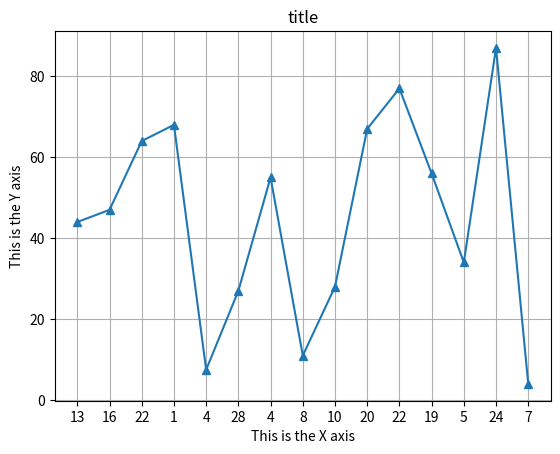

The matplotlib source for this figure:
import matplotlib.pyplot as plt
x = [0, 1, 2, 3, 4, 5, 6, 7,8, 9, 10, 11, 12, 13, 14]
y = [44, 47, 64, 68, 7.5, 27, 55, 11, 28, 67, 77, 56, 34, 87, 4]
my_xticks = [13, 16, 22, 1, 4, 28, 4, 8, 10, 20, 22, 19, 5, 24, 7]
plt.xticks(x, my_xticks)
plt.xlabel('This is the X axis')
plt.ylabel('This is the Y axis')
plt.plot(x, y, marker = '^') 
plt.grid(True)
plt.title('title')
plt.show()